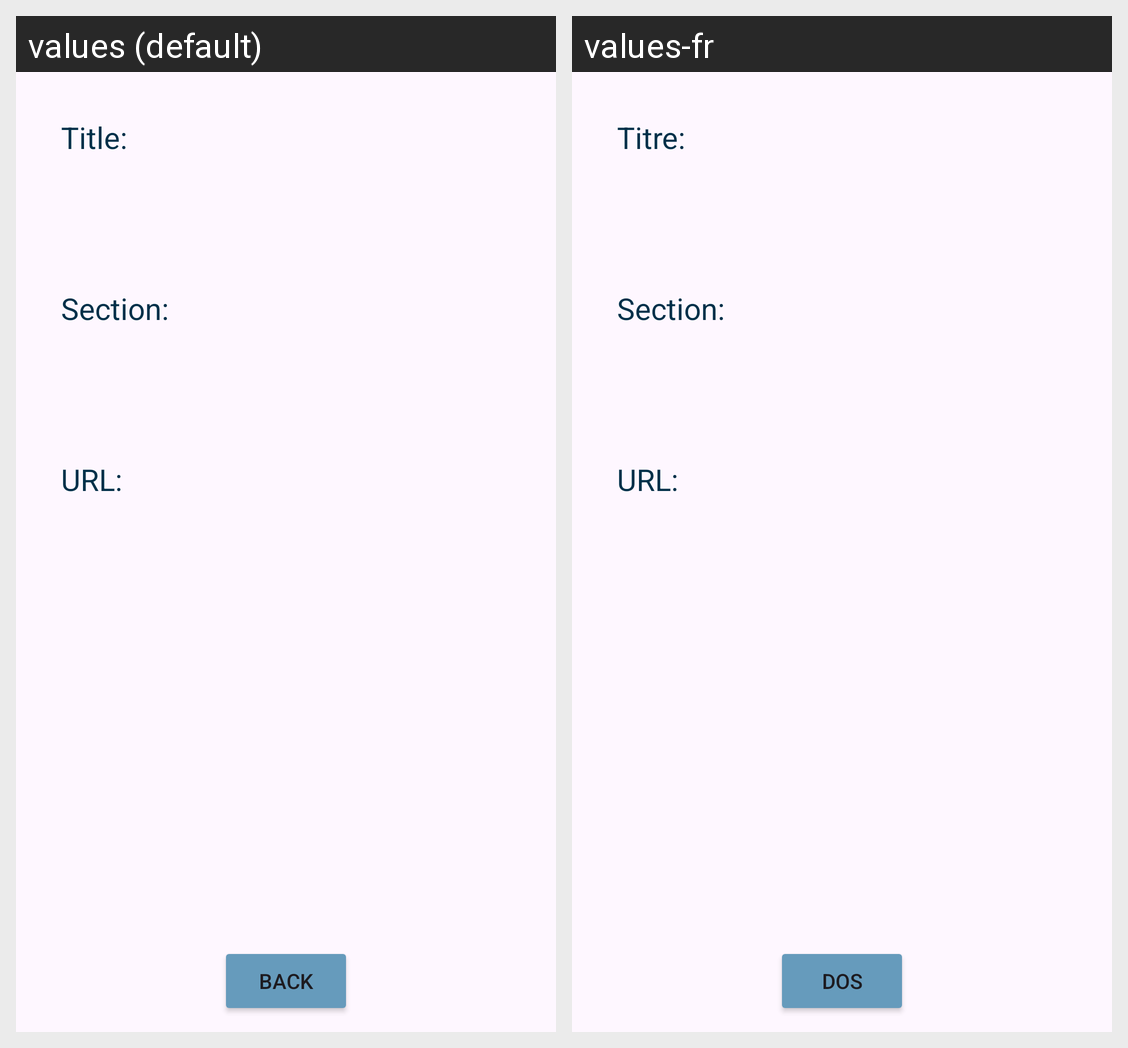

Translations of the strings shown on this Android screen, per locale in the grid:
Android screen res/layout/activity_article_display.xml rendered under 2 locales, left to right: values (default), values-fr. Device: Nexus 5 (rendered at 1080×1920; each locale shown at half size, 540×960, under a caption strip naming it); theme Theme.MGI_FinalProject.
Strings drawn on this screen, with the default value and each locale's value (text and hints the layout hard-codes, and strings that could not be matched under every locale, appear in the picture but are not listed):

title
  values: Title:
  values-fr: Titre:

sec
  values: Section:
  values-fr: Section:

url
  values: URL:
  values-fr: URL:

back
  values: Back
  values-fr: Dos
